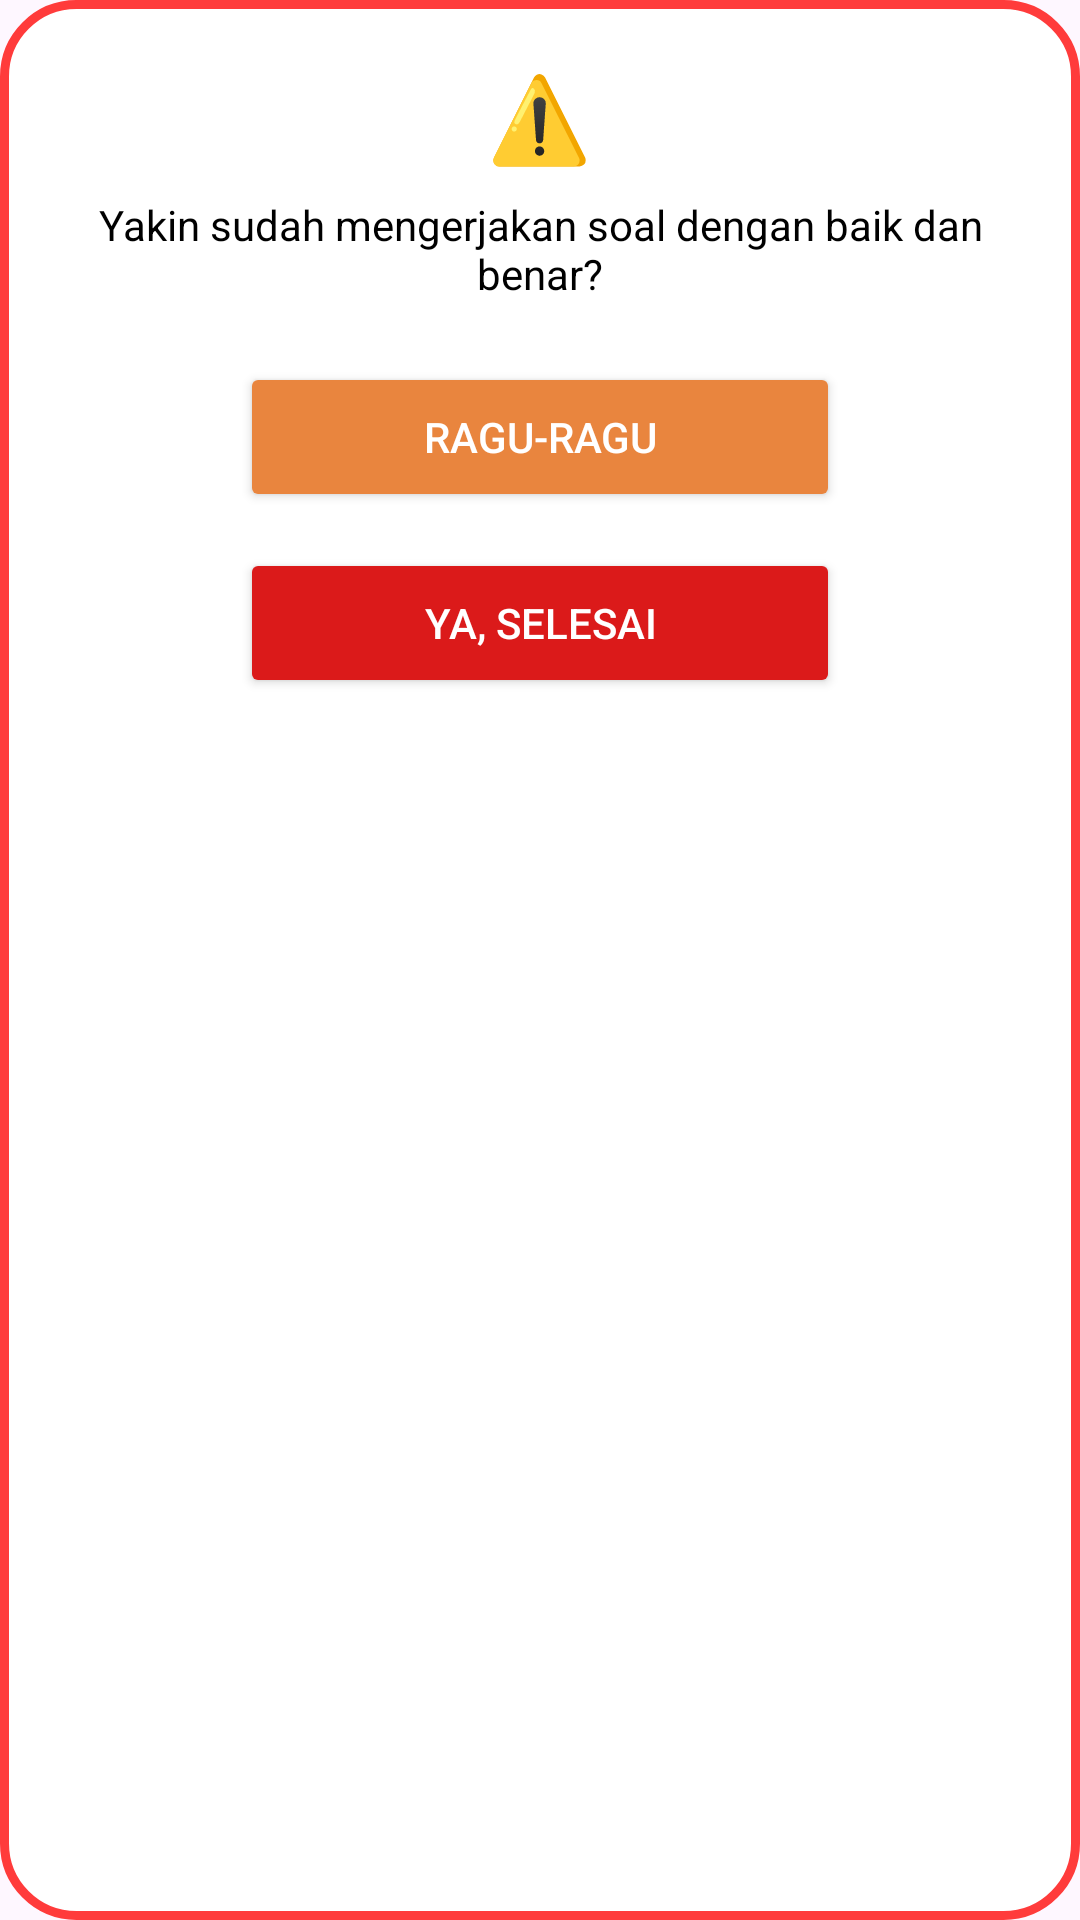

Here is an Android app screen rendered from its layout file. Give the layout XML and the strings, colors and styles it references.
<!-- AndroidManifest.xml: application theme Theme.ExamifyMTs -->
<!-- res/layout/dialog_submit.xml -->
<LinearLayout xmlns:android="http://schemas.android.com/apk/res/android"
    android:padding="20dp"
    android:orientation="vertical"
    android:background="@drawable/bg_dialog_rounded"
    android:layout_width="wrap_content"
    android:layout_height="wrap_content">

    <TextView
        android:text="⚠️"
        android:textSize="28sp"
        android:layout_gravity="center"
        android:layout_marginBottom="8dp"
        android:layout_width="wrap_content"
        android:layout_height="wrap_content"/>

    <TextView
        android:text="Yakin sudah mengerjakan soal dengan baik dan benar?"
        android:textAlignment="center"
        android:textSize="14sp"
        android:textColor="@android:color/black"
        android:layout_marginBottom="20dp"
        android:layout_width="wrap_content"
        android:layout_height="wrap_content"/>

    <Button
        android:id="@+id/btn_tidak"
        android:text="Ragu-ragu"
        android:textColor="@android:color/white"
        android:backgroundTint="@color/orange"
        android:layout_marginBottom="12dp"
        android:layout_width="200dp"
        android:layout_height="50dp"
        android:layout_gravity="center"/>

    <Button
        android:id="@+id/btn_ya"
        android:text="Ya, selesai"
        android:textColor="@android:color/white"
        android:backgroundTint="@color/red_primary"
        android:layout_width="200dp"
        android:layout_height="50dp"
        android:layout_gravity="center"/>

</LinearLayout>
<!-- resources referenced by this layout -->
<resources>
  <color name="orange">#E9853E</color>
  <color name="red_primary">#DB1A1A</color>
  <!-- drawable bg_dialog_rounded (drawable) -->
  <shape xmlns:android="http://schemas.android.com/apk/res/android">
  
      <solid android:color="@android:color/white"/>
  
      <stroke
          android:width="3dp"
          android:color="#FF3B3B"/>
  
      
      <corners android:radius="24dp"/>
  
  </shape>
  <style name="Theme.ExamifyMTs" parent="Base.Theme.ExamifyMTs" />
  <style name="Base.Theme.ExamifyMTs" parent="Theme.Material3.DayNight.NoActionBar">
          
          
      </style>
</resources>
